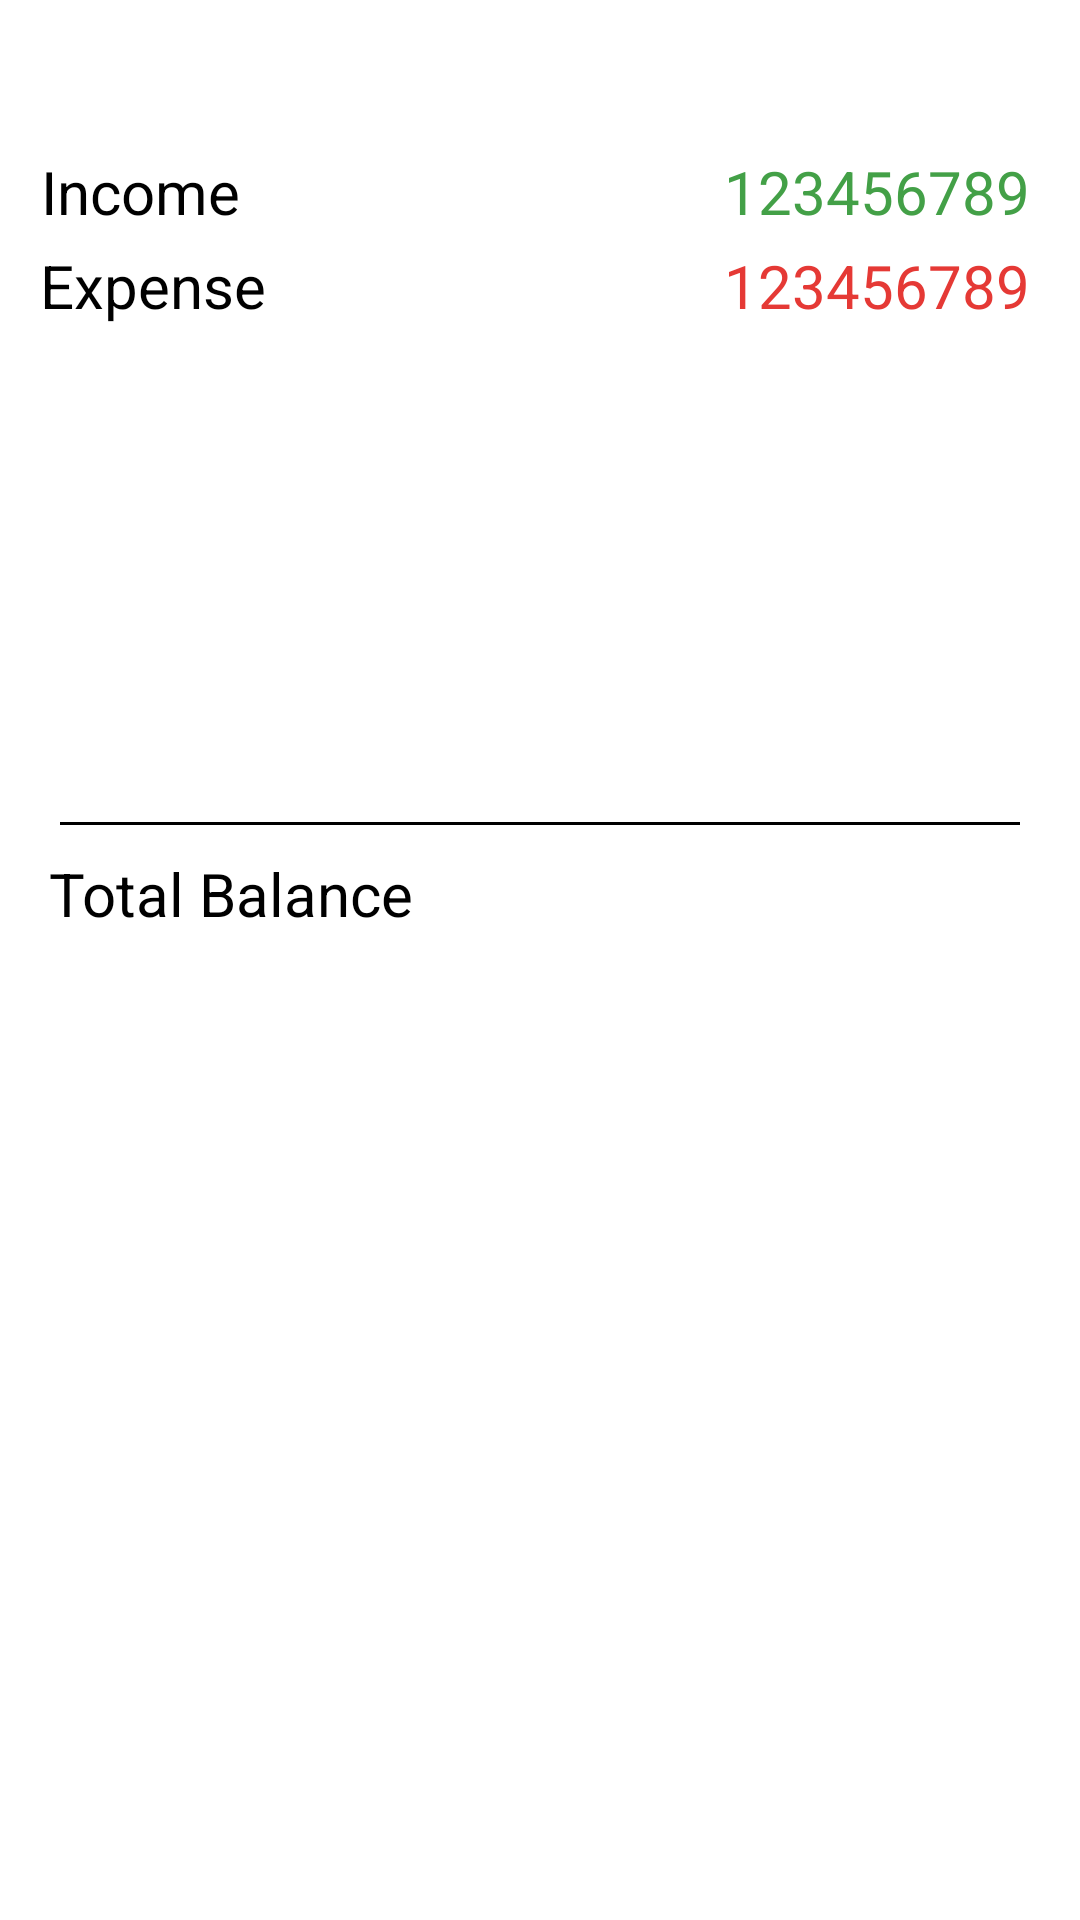

Reconstruct the res/layout file that produces this screen, plus the resources it refers to.
<!-- AndroidManifest.xml: application theme Theme.MoneyTracker -->
<!-- res/layout/fragment_spending3.xml -->
<?xml version="1.0" encoding="utf-8"?>
<androidx.constraintlayout.widget.ConstraintLayout xmlns:android="http://schemas.android.com/apk/res/android"
    xmlns:app="http://schemas.android.com/apk/res-auto"
    xmlns:tools="http://schemas.android.com/tools"
    android:layout_width="match_parent"
    android:layout_height="match_parent"
    tools:context=".ui.SpendingFragment">

    

    <TextView
        android:id="@+id/textView1"
        android:layout_width="wrap_content"
        android:layout_height="wrap_content"
        android:text="Income"
        android:textSize="20dp"
        android:textColor="@color/black"
        app:layout_constraintBottom_toBottomOf="parent"
        app:layout_constraintEnd_toEndOf="parent"
        app:layout_constraintHorizontal_bias="0.046"
        app:layout_constraintStart_toStartOf="parent"
        app:layout_constraintTop_toTopOf="parent"
        app:layout_constraintVertical_bias="0.082"
        tools:ignore="MissingConstraints">

    </TextView>

    <TextView
        android:id="@+id/textView3"
        android:layout_width="wrap_content"
        android:layout_height="wrap_content"
        android:text="123456789"
        android:textColor="#43A047"
        android:textSize="20dp"
        app:layout_constraintBottom_toBottomOf="parent"
        app:layout_constraintEnd_toEndOf="parent"
        app:layout_constraintHorizontal_bias="0.935"
        app:layout_constraintStart_toStartOf="parent"
        app:layout_constraintTop_toTopOf="parent"
        app:layout_constraintVertical_bias="0.082"
        tools:ignore="MissingConstraints">

    </TextView>

    <TextView
        android:id="@+id/sum"
        android:layout_width="wrap_content"
        android:layout_height="wrap_content"
        android:text="123456789"
        android:textColor="#E53935"
        android:textSize="20dp"
        app:layout_constraintBottom_toBottomOf="parent"
        app:layout_constraintEnd_toEndOf="parent"
        app:layout_constraintHorizontal_bias="0.935"
        app:layout_constraintStart_toStartOf="parent"
        app:layout_constraintTop_toTopOf="parent"
        app:layout_constraintVertical_bias="0.133"
        tools:ignore="MissingConstraints">

    </TextView>

    <TextView
        android:id="@+id/textView2"
        android:layout_width="wrap_content"
        android:layout_height="wrap_content"
        android:text="Expense"
        android:textSize="20dp"
        android:textColor="@color/black"
        app:layout_constraintBottom_toBottomOf="parent"
        app:layout_constraintEnd_toEndOf="parent"
        app:layout_constraintHorizontal_bias="0.047"
        app:layout_constraintStart_toStartOf="parent"
        app:layout_constraintTop_toTopOf="parent"
        app:layout_constraintVertical_bias="0.133"
        tools:ignore="MissingConstraints">

    </TextView>


    <androidx.recyclerview.widget.RecyclerView
        android:id="@+id/mdata"
        android:layout_width="349dp"
        android:layout_height="166dp"
        app:layout_constraintBottom_toBottomOf="parent"
        app:layout_constraintEnd_toEndOf="parent"
        app:layout_constraintHorizontal_bias="0.677"
        app:layout_constraintStart_toStartOf="parent"
        app:layout_constraintTop_toTopOf="parent"
        app:layout_constraintVertical_bias="0.233" />

    <View
        android:id="@+id/view"
        android:layout_width="match_parent"
        android:layout_height="1dp"
        android:layout_margin="20dp"
        android:background="@color/black"
        app:layout_constraintBottom_toBottomOf="parent"
        app:layout_constraintEnd_toEndOf="parent"
        app:layout_constraintStart_toStartOf="parent"
        app:layout_constraintTop_toTopOf="parent"
        app:layout_constraintVertical_bias="0.424">

    </View>

    <TextView
        android:id="@+id/textView4"
        android:layout_width="wrap_content"
        android:layout_height="wrap_content"
        android:text="Total Balance"
        android:textColor="@color/black"
        android:textSize="20dp"
        app:layout_constraintBottom_toBottomOf="parent"
        app:layout_constraintEnd_toEndOf="parent"
        app:layout_constraintHorizontal_bias="0.069"
        app:layout_constraintStart_toStartOf="parent"
        app:layout_constraintTop_toTopOf="parent"
        app:layout_constraintVertical_bias="0.464"
        tools:ignore="MissingConstraints">

    </TextView>

</androidx.constraintlayout.widget.ConstraintLayout>
<!-- resources referenced by this layout -->
<resources>
  <style name="Theme.MoneyTracker" parent="Theme.MaterialComponents.DayNight.NoActionBar">
          
          <item name="colorPrimary">@color/purple_500</item>
          <item name="colorPrimaryVariant">#FCD20D</item>
          <item name="colorOnPrimary">@color/white</item>
          
          <item name="colorSecondary">@color/teal_200</item>
          <item name="colorSecondaryVariant">@color/teal_700</item>
          <item name="colorOnSecondary">@color/black</item>
          
          <item name="android:statusBarColor" tools:targetApi="l">?attr/colorPrimaryVariant</item>
          
      </style>
  <!-- not gathered from this repository: default colours our renderer supplied (Android Studio template values) -->
  <color name="purple_500">#FF6200EE</color>
  <color name="teal_200">#FF03DAC5</color>
  <color name="teal_700">#FF018786</color>
  <color name="black">#FF000000</color>
  <color name="white">#FFFFFFFF</color>
</resources>
